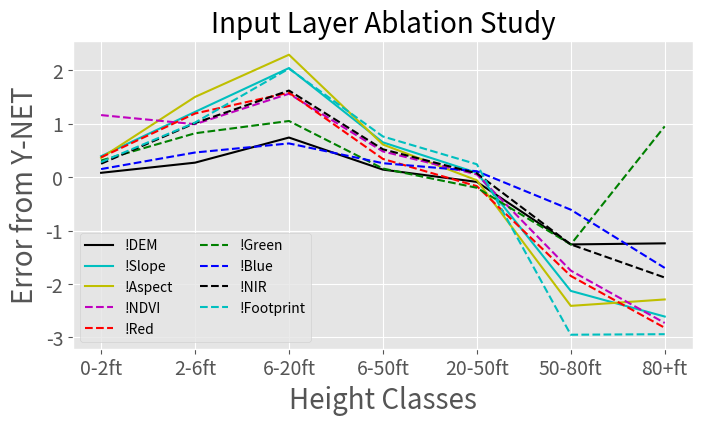

Generate this figure with matplotlib:
import matplotlib.pyplot as plt
import numpy as np

plt.style.use('ggplot')
plt.figure(figsize=(8,4))

# dem = np.array([0.08, 0, 0.11, -0.14, -0.14, 0.29, -1.38])
# slope = np.array([0.31, 0.89, 0.86, 0.27, 0.04, -0.26, 0.02])
# aspect = np.array([0.15, 0.56, 0.96, 0.36, 0.13, -0.06, -0.04])
#
# ndvi = np.array([0.04, 0.28, 0.29, 0.04, -0.05, 0.52, 1.01])
# red = np.array([0.42, 0.97, 0.88, 0.04, -0.29, -0.86, -0.94])
# green = np.array([0.30, 0.78, 1.04, 0.51, 0.31, -0.32, -0.2])
# blue = np.array([0.2, 0.6, 0.48, -0.03, -0.23, -0.05, 0.96])
# nir = np.array([0.07, 0.33, 0.3, -0.09, -0.24, -0.13, 0.72])
# foot = np.array([0.14, 0.56, 0.61, 0.01, -0.23, -0.26, 0.10])

dem = np.array([0.08, 0.27, 0.74, 0.14, -0.09, -1.26, -1.24])
slope = np.array([0.39, 1.22, 2.04, 0.65, 0.08, -2.13, -2.61])
aspect = np.array([0.36, 1.50, 2.29, 0.61, -0.06, -2.41, -2.29])

ndvi = np.array([1.16, 0.99, 1.56, 0.48, 0.05, -1.75, -2.73])
red = np.array([0.37, 1.19, 1.58, 0.34, -0.17, -1.85, -2.82])
green = np.array([0.31, 0.82, 1.05, 0.16, -0.2, -1.26, 0.95])
blue = np.array([0.15, 0.46, 0.63, 0.26, 0.11, -0.61, -1.7])
nir = np.array([0.25, 1.01, 1.62, 0.52, 0.07, -1.26, -1.88])
foot = np.array([0.28, 1.02, 2.03, 0.76, 0.24, -2.95, -2.94])



lines = [dem, slope, aspect, ndvi, red, green, blue, nir, foot]
x = np.arange(dem.shape[0])
labels = ["!DEM", "!Slope", "!Aspect", "!NDVI", "!Red", "!Green", "!Blue", "!NIR", "!Footprint"]
colors = ['k', 'c', 'y', 'm', 'r', 'g', 'b', 'k', 'c',]
ls = ['-', '-', '-', '--', '--', '--', '--', '--', '--']

for i, val in enumerate(lines):
	plt.plot(x, val, c=colors[i], linestyle=ls[i], label=labels[i])

plt.title("Input Layer Ablation Study", fontsize=20)
plt.ylabel("Error from Y-NET", fontsize=20)
plt.xlabel("Height Classes", fontsize=20)
plt.yticks(fontsize=14)
plt.xticks([0,1,2,3,4,5,6], ["0-2ft", "2-6ft", "6-20ft", "6-50ft", "20-50ft", "50-80ft", "80+ft"], fontsize=14)
plt.legend(ncol=2, loc='best')
plt.show()


#
# xlabels = ["0-2ft", "2-6ft", "6-20ft", "6-50ft", "20-50ft", "50-80ft", "80+ft"]
# xvals = np.arange(len(xlabels))
#
#
# width = 0.075  # the width of the bars
#
# rec = []
# fig, ax = plt.subplots()
# for i, val in enumerate(lines):
# 	if i < 3:
# 		rec.append(ax.bar(xvals - (i*width), lines[i], width, label=labels[i]))
# 	else:
# 		rec.append(ax.bar(xvals + ((i-2)*width), lines[i], width, hatch="x", label=labels[i]))
# # rects2 = ax.bar(x + width/2, women_means, width, label='Women')
# # rects3 = ax.bar(x - width/2, men_means, width, label='Men')
# # rects4 = ax.bar(x + width/2, women_means, width, label='Women')
# # rects5 = ax.bar(x - width/2, men_means, width, label='Men')
# # rects6 = ax.bar(x + width/2, women_means, width, label='Women')
# # rects7 = ax.bar(x - width/2, men_means, width, label='Men')
#
# # Add some text for labels, title and custom x-axis tick labels, etc.
# ax.set_ylabel("Error from Y-NET", fontsize=20)
# ax.set_xlabel("Height Classes", fontsize=20)
# ax.set_title("Input Layer Ablation Study", fontsize=20)
# ax.set_xticks(xvals)
# ax.set_xticklabels(xlabels, fontsize=15)
# ax.legend()
#
#
# # def autolabel(rects):
# #     """Attach a text label above each bar in *rects*, displaying its height."""
# #     for rect in rects:
# #         height = rect.get_height()
# #         ax.annotate('{}'.format(height),
# #                     xy=(rect.get_x() + rect.get_width() / 7, height),
# #                     xytext=(0, 3),  # 3 points vertical offset
# #                     textcoords="offset points",
# #                     ha='center', va='bottom')
# #
# # for i in rec:
# # 	autolabel(i)
# # # autolabel(rects2)
#
# fig.tight_layout()
#
# plt.show()
